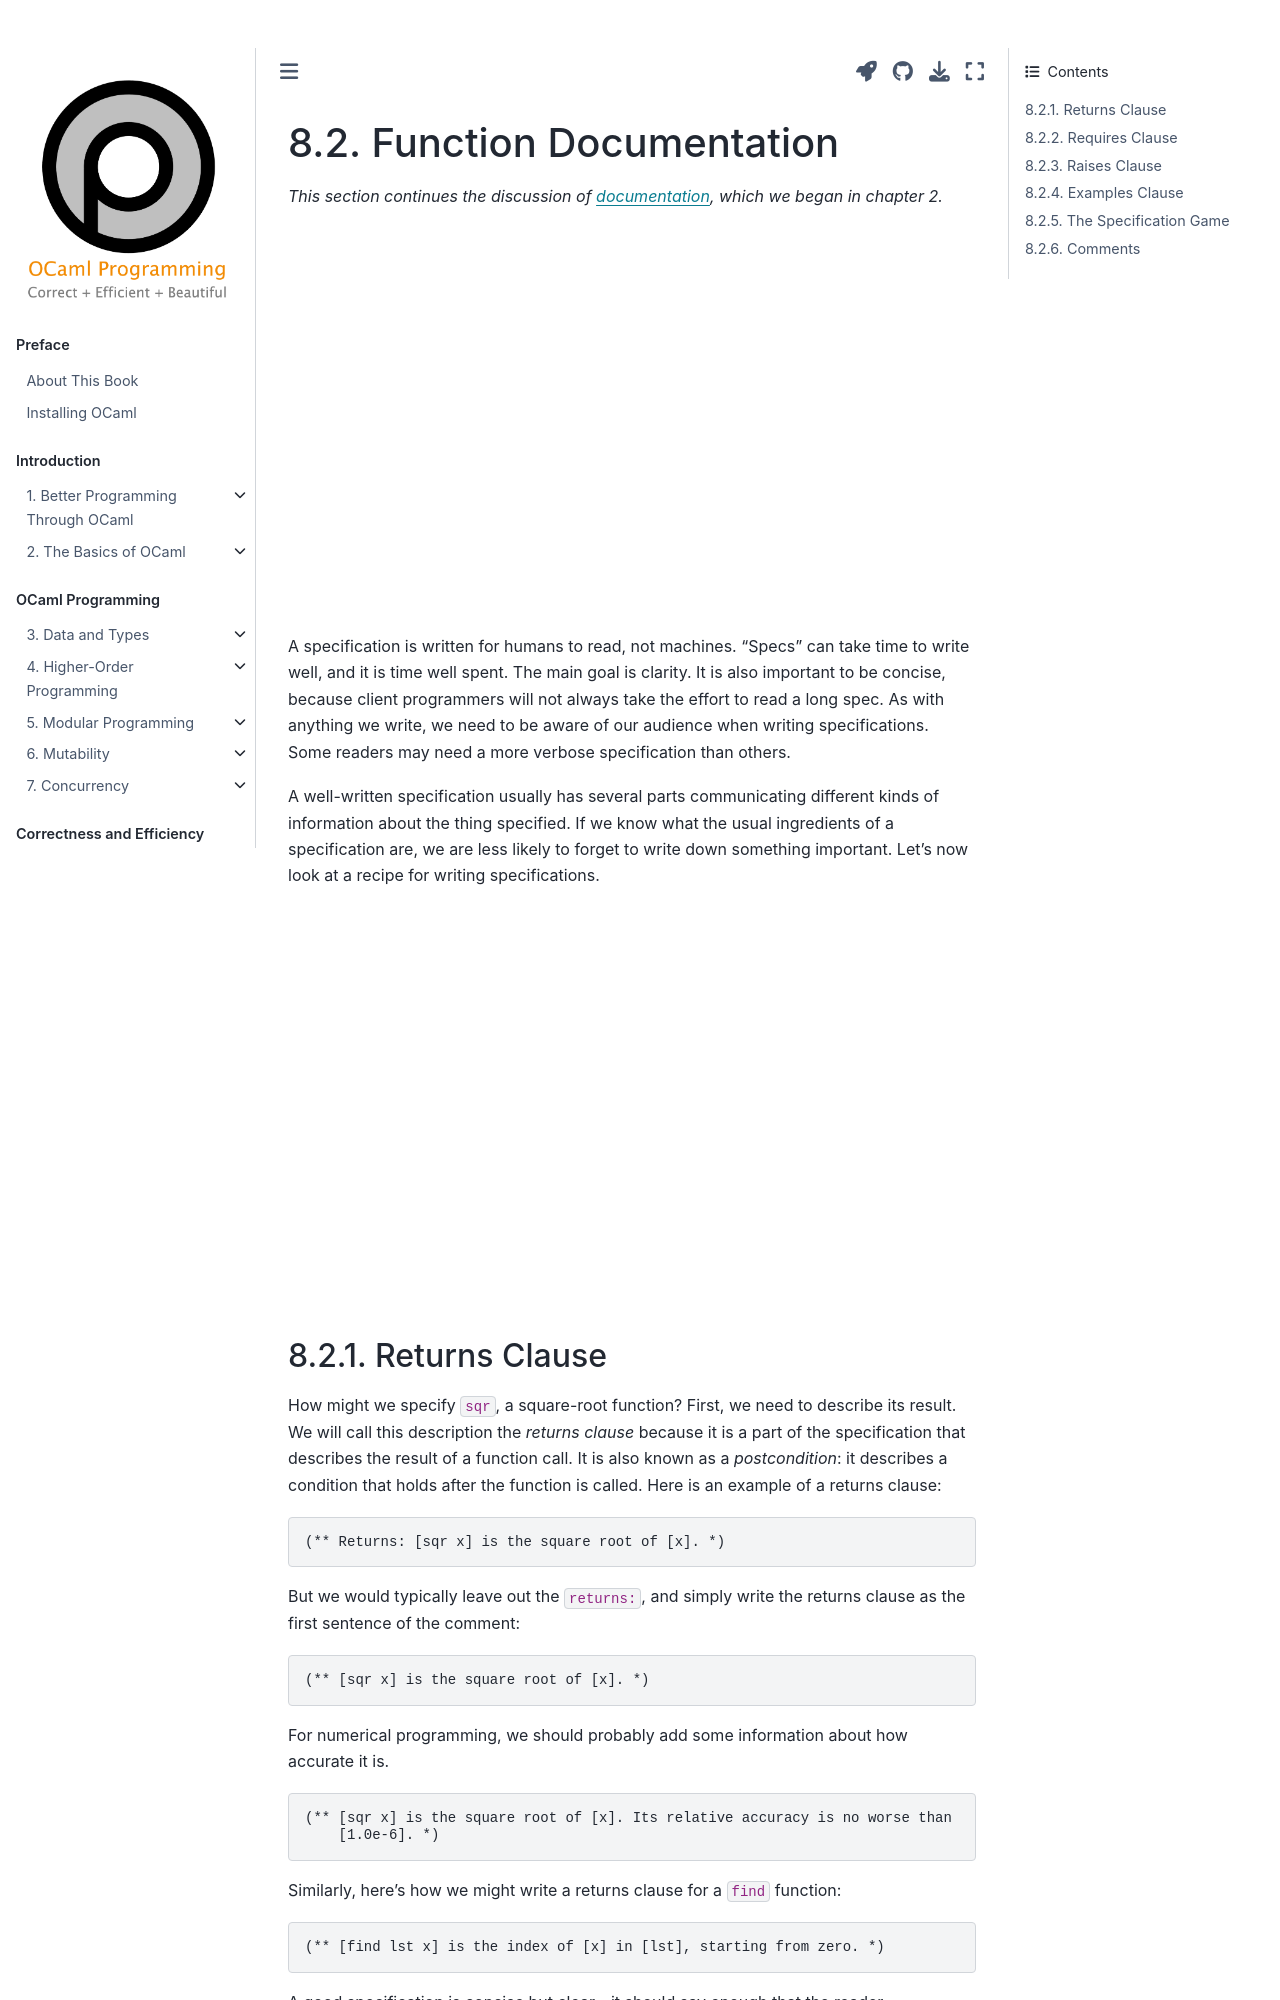

repository: cs3110/textbook · page: chapters/correctness/function_docs.html · generator: jekyll

---
jupytext:
  cell_metadata_filter: -all
  formats: md:myst
  text_representation:
    extension: .md
    format_name: myst
    format_version: 0.13
    jupytext_version: 1.10.3
kernelspec:
  display_name: OCaml
  language: OCaml
  name: ocaml-jupyter
---

# Function Documentation

*This section continues the discussion of
[documentation](../basics/documentation), which we began in chapter 2.*

{{ video_embed | replace("%%VID%%", "ggm5rjAyjhw")}}

A specification is written for humans to read, not machines. "Specs" can take
time to write well, and it is time well spent. The main goal is clarity. It is
also important to be concise, because client programmers will not always take
the effort to read a long spec. As with anything we write, we need to be aware
of our audience when writing specifications. Some readers may need a more
verbose specification than others.

A well-written specification usually has several parts communicating different
kinds of information about the thing specified. If we know what the usual
ingredients of a specification are, we are less likely to forget to write down
something important. Let's now look at a recipe for writing specifications.

{{ video_embed | replace("%%VID%%", "p5OTwjNTQIs")}}

## Returns Clause

How might we specify `sqr`, a square-root function? First, we need to describe
its result. We will call this description the *returns clause* because it is a
part of the specification that describes the result of a function call. It is
also known as a *postcondition*: it describes a condition that holds after the
function is called. Here is an example of a returns clause:

```ocaml
(** Returns: [sqr x] is the square root of [x]. *)
```

But we would typically leave out the `returns:`, and simply write the returns
clause as the first sentence of the comment:

```ocaml
(** [sqr x] is the square root of [x]. *)
```

For numerical programming, we should probably add some information about how
accurate it is.

```ocaml
(** [sqr x] is the square root of [x]. Its relative accuracy is no worse than
    [1.0e-6]. *)
```

Similarly, here's how we might write a returns clause for a `find` function:

```ocaml
(** [find lst x] is the index of [x] in [lst], starting from zero. *)
```

A good specification is concise but clear&mdash;it should say enough that the
reader understands what the function does, but without extra verbiage to plow
through and possibly cause the reader to miss the point. Sometimes there is a
balance to be struck between brevity and clarity.

These two specifications use a useful trick to make them more concise: they talk
about the result of applying the function being specified to some arbitrary
arguments. Implicitly we understand that the stated postcondition holds for all
possible values of any unbound variables (the argument variables).
